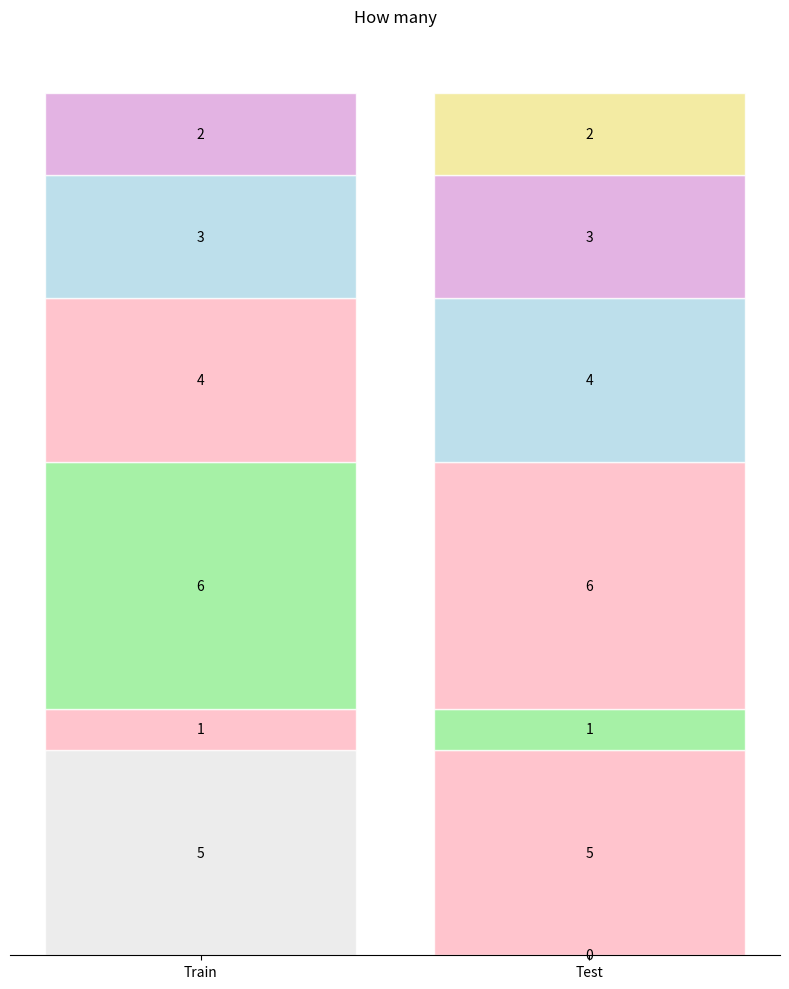

Generate this figure with matplotlib:
# -*- coding: utf-8 -*-
import matplotlib.pyplot as plt
import numpy as np

# 数据
train_data = [5, 1, 6, 4, 3, 2]  # 从上到下的数据
test_data = [0, 5, 1, 6, 4, 3, 2]  # 从上到下的数据

# 创建图形和轴对象
fig, ax = plt.subplots(figsize=(8, 10))

# 计算每个数据在各自数据集中的比例
train_total = sum(train_data)
test_total = sum(test_data)

# 为每个数据点创建不同的高度位置
train_heights = np.cumsum([0] + [val/train_total for val in train_data[:-1]])
test_heights = np.cumsum([0] + [val/test_total for val in test_data[:-1]])

# 设置颜色
colors = ['#E8E8E8', '#FFB6C1', '#90EE90', '#FFB6C1', '#ADD8E6', '#DDA0DD', '#F0E68C']

# 绘制Train数据
for i, (value, height) in enumerate(zip(train_data, train_heights)):
    height_ratio = value/train_total  # 计算每个块的高度比例
    ax.bar(0, height_ratio, bottom=height, color=colors[i], edgecolor='white', alpha=0.8)
    # 添加数值标签在每个块的中间
    ax.text(0, height + height_ratio/2, str(value), ha='center', va='center')

# 绘制Test数据
for i, (value, height) in enumerate(zip(test_data, test_heights)):
    height_ratio = value/test_total  # 计算每个块的高度比例
    ax.bar(1, height_ratio, bottom=height, color=colors[i], edgecolor='white', alpha=0.8)
    # 添加数值标签在每个块的中间
    ax.text(1, height + height_ratio/2, str(value), ha='center', va='center')

# 设置x轴标签
plt.xticks([0, 1], ['Train', 'Test'])

# 移除边框
ax.spines['top'].set_visible(False)
ax.spines['right'].set_visible(False)
ax.spines['left'].set_visible(False)

# 移除y轴刻度
ax.set_yticks([])

# 设置标题
plt.title('How many', pad=20)

# 调整布局
plt.tight_layout()

# 保存图形
plt.savefig('distribution.png', dpi=300, bbox_inches='tight')

# 显示图形
plt.show()
